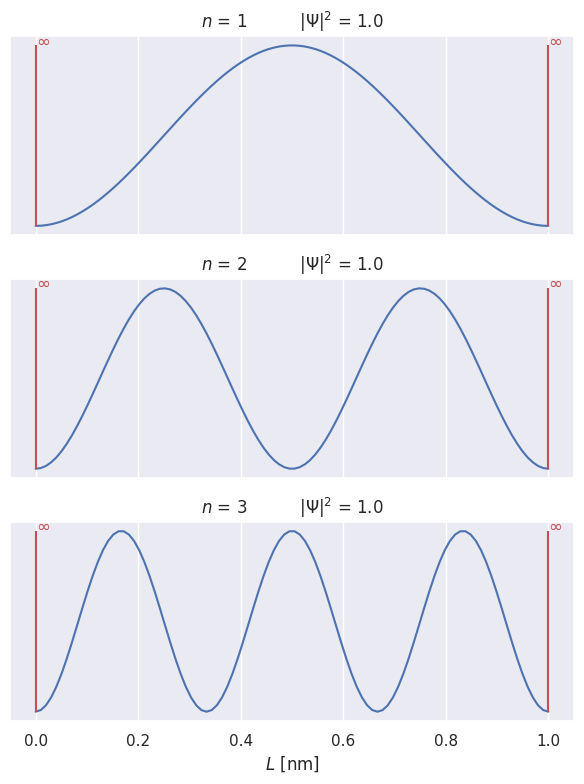

This chart was generated by the following Python code:
import matplotlib.pyplot as plt
import seaborn as sns
sns.set()
import numpy as np
from scipy.integrate import quad

def pdf(x, n):
    def Ψ(x, n):
        A = np.sqrt(2/L)
        return A * np.sin(n * np.pi / L * x)
    return Ψ(x, n)**2

L = 1
quantum_numbers = [1, 2, 3]
x = np.linspace(0, 1, 100)

fig, axs = plt.subplots(3, 1, sharex='all', figsize=(6, 8))
for i, n in enumerate(quantum_numbers):
    axs[i].plot(x, pdf(x, n))

    I, _ = quad(pdf, 0, L, args=(n))
    axs[i].set_title(f'$n$ = {n} \t $|\Psi|^2$ = {round(I, 2)}')

    axs[i].vlines(x=0, ymin=0, ymax=np.max(pdf(x, n)), color='r')
    axs[i].vlines(x=1, ymin=0, ymax=np.max(pdf(x, n)), color='r')
    axs[i].text(0, np.max(pdf(x,n)), '$\infty$', color='r')
    axs[i].text(1, np.max(pdf(x,n)), '$\infty$', color='r')


plt.setp(axs, yticks=[]) # yticks removed
plt.xlabel('$L$ [nm]')
plt.tight_layout()
plt.show()  

